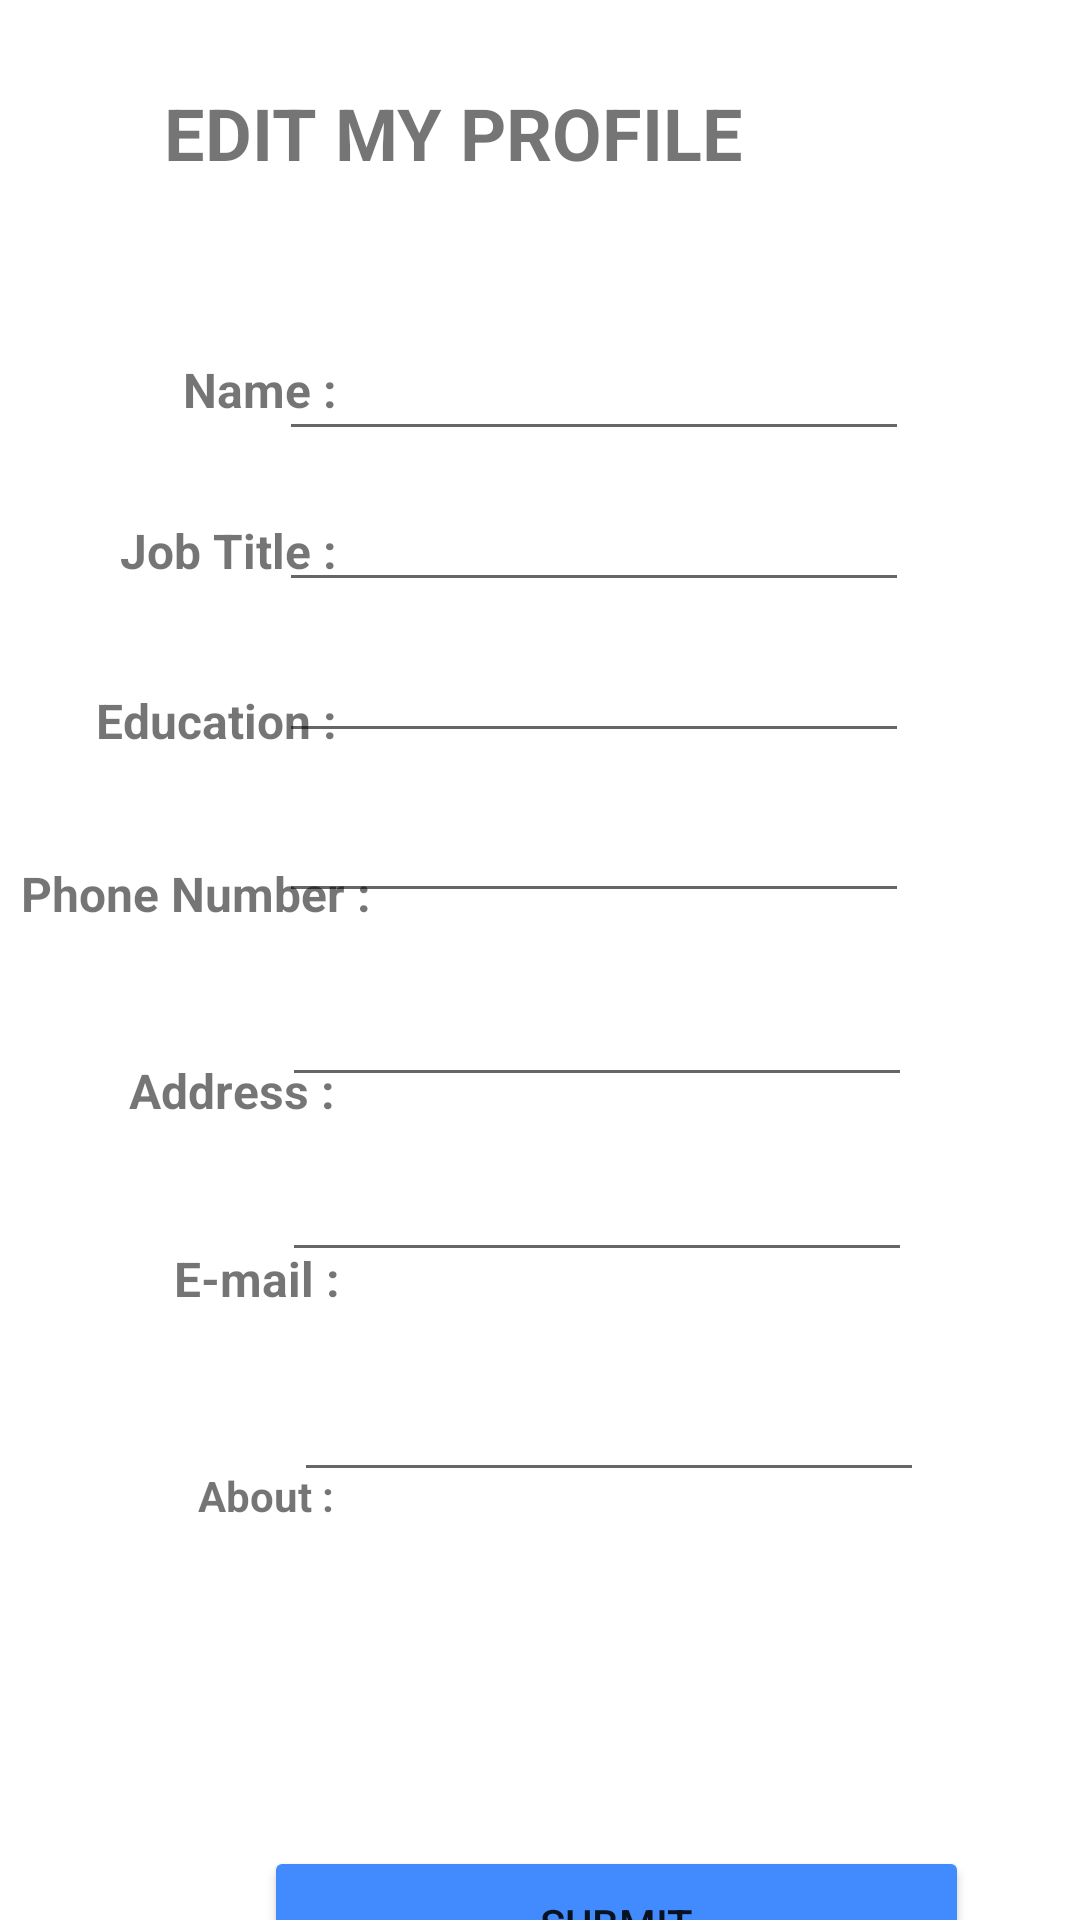

Layout XML and referenced resources for this Android screen:
<!-- AndroidManifest.xml: application theme Theme.MADD -->
<!-- res/layout/activity_user_profile.xml -->
<?xml version="1.0" encoding="utf-8"?>
<androidx.constraintlayout.widget.ConstraintLayout xmlns:android="http://schemas.android.com/apk/res/android"
    xmlns:app="http://schemas.android.com/apk/res-auto"
    xmlns:tools="http://schemas.android.com/tools"
    android:id="@+id/frameLayout5"
    android:layout_width="match_parent"
    android:layout_height="match_parent"
    tools:context=".UserProfile">

    <TextView
        android:id="@+id/textView12"
        android:layout_width="274dp"
        android:layout_height="57dp"
        android:layout_marginStart="80dp"
        android:layout_marginTop="28dp"
        android:layout_marginEnd="57dp"
        android:layout_marginBottom="24dp"
        android:text="@string/edit_profile"
        android:textSize="24sp"
        android:textStyle="bold"
        app:layout_constraintBottom_toTopOf="@+id/etEmpName"
        app:layout_constraintEnd_toEndOf="parent"
        app:layout_constraintStart_toStartOf="parent"
        app:layout_constraintTop_toTopOf="parent" />

    <Button
        android:id="@+id/saveBtn"
        android:layout_width="235dp"
        android:layout_height="52dp"
        android:layout_marginStart="88dp"
        android:layout_marginTop="118dp"
        android:backgroundTint="@color/btn_blue"
        android:text="@string/edit_profile_submitButton"
        app:layout_constraintStart_toStartOf="parent"
        app:layout_constraintTop_toBottomOf="@+id/etEmpAbout" />

    <TextView
        android:id="@+id/textView7"
        android:layout_width="wrap_content"
        android:layout_height="wrap_content"
        android:layout_marginStart="61dp"
        android:layout_marginTop="34dp"
        android:text="@string/edit_profile_name"
        android:textSize="16sp"
        android:textStyle="bold"
        app:layout_constraintStart_toStartOf="parent"
        app:layout_constraintTop_toBottomOf="@+id/textView12" />

    <TextView
        android:id="@+id/textView23"
        android:layout_width="wrap_content"
        android:layout_height="wrap_content"
        android:layout_marginStart="40dp"
        android:layout_marginTop="32dp"
        android:text="@string/edit_profile_job"
        android:textSize="16sp"
        android:textStyle="bold"
        app:layout_constraintStart_toStartOf="parent"
        app:layout_constraintTop_toBottomOf="@+id/textView7" />

    <TextView
        android:id="@+id/textView29"
        android:layout_width="wrap_content"
        android:layout_height="wrap_content"
        android:layout_marginStart="32dp"
        android:layout_marginTop="35dp"
        android:text="@string/edit_profile_education"
        android:textSize="16sp"
        android:textStyle="bold"
        app:layout_constraintStart_toStartOf="parent"
        app:layout_constraintTop_toBottomOf="@+id/textView23" />

    <TextView
        android:id="@+id/textView30"
        android:layout_width="wrap_content"
        android:layout_height="wrap_content"
        android:layout_marginStart="43dp"
        android:layout_marginTop="44dp"
        android:text="@string/edit_profile_address"
        android:textSize="16sp"
        android:textStyle="bold"
        app:layout_constraintStart_toStartOf="parent"
        app:layout_constraintTop_toBottomOf="@+id/textView31" />

    <TextView
        android:id="@+id/textView31"
        android:layout_width="wrap_content"
        android:layout_height="wrap_content"
        android:layout_marginStart="7dp"
        android:layout_marginTop="36dp"
        android:text="@string/edit_profile_phone"
        android:textSize="16sp"
        android:textStyle="bold"
        app:layout_constraintStart_toStartOf="parent"
        app:layout_constraintTop_toBottomOf="@+id/textView29" />

    <TextView
        android:id="@+id/textView32"
        android:layout_width="wrap_content"
        android:layout_height="wrap_content"
        android:layout_marginStart="58dp"
        android:layout_marginTop="41dp"
        android:text="@string/edit_profile_email"
        android:textSize="16sp"
        android:textStyle="bold"
        app:layout_constraintStart_toStartOf="parent"
        app:layout_constraintTop_toBottomOf="@+id/textView30" />

    <TextView
        android:id="@+id/textView33"
        android:layout_width="wrap_content"
        android:layout_height="wrap_content"
        android:layout_marginStart="66dp"
        android:layout_marginTop="52dp"
        android:text="@string/edit_profile_about"
        android:textStyle="bold"
        app:layout_constraintStart_toStartOf="parent"
        app:layout_constraintTop_toBottomOf="@+id/textView32" />

    <EditText
        android:id="@+id/etEmpName"
        android:layout_width="wrap_content"
        android:layout_height="wrap_content"
        android:layout_marginTop="24dp"
        android:layout_marginEnd="57dp"
        android:ems="10"
        android:inputType="textPersonName"
        app:layout_constraintEnd_toEndOf="parent"
        app:layout_constraintTop_toBottomOf="@+id/textView12" />

    <EditText
        android:id="@+id/etEmpJobTitle"
        android:layout_width="wrap_content"
        android:layout_height="wrap_content"
        android:layout_marginTop="9dp"
        android:layout_marginEnd="57dp"
        android:ems="10"
        android:inputType="textPersonName"
        app:layout_constraintEnd_toEndOf="parent"
        app:layout_constraintTop_toBottomOf="@+id/etEmpName" />

    <EditText
        android:id="@+id/etEmpEducation"
        android:layout_width="wrap_content"
        android:layout_height="wrap_content"
        android:layout_marginTop="9dp"
        android:layout_marginEnd="57dp"
        android:ems="10"
        android:inputType="textPersonName"
        app:layout_constraintEnd_toEndOf="parent"
        app:layout_constraintTop_toBottomOf="@+id/etEmpJobTitle" />

    <EditText
        android:id="@+id/etEmpPhone"
        android:layout_width="wrap_content"
        android:layout_height="wrap_content"
        android:layout_marginTop="12dp"
        android:layout_marginEnd="57dp"
        android:ems="10"
        android:inputType="phone"
        app:layout_constraintEnd_toEndOf="parent"
        app:layout_constraintTop_toBottomOf="@+id/etEmpEducation" />

    <EditText
        android:id="@+id/etEmpAddress"
        android:layout_width="wrap_content"
        android:layout_height="wrap_content"
        android:layout_marginTop="20dp"
        android:layout_marginEnd="56dp"
        android:ems="10"
        android:inputType="textPostalAddress"
        app:layout_constraintEnd_toEndOf="parent"
        app:layout_constraintTop_toBottomOf="@+id/etEmpPhone" />

    <EditText
        android:id="@+id/etEmpEmail123"
        android:layout_width="wrap_content"
        android:layout_height="wrap_content"
        android:layout_marginTop="17dp"
        android:layout_marginEnd="56dp"
        android:ems="10"
        android:inputType="textEmailAddress"
        app:layout_constraintEnd_toEndOf="parent"
        app:layout_constraintTop_toBottomOf="@+id/etEmpAddress" />

    <EditText
        android:id="@+id/etEmpAbout"
        android:layout_width="wrap_content"
        android:layout_height="wrap_content"
        android:layout_marginTop="32dp"
        android:layout_marginEnd="52dp"
        android:ems="10"
        android:inputType="textPersonName"
        app:layout_constraintEnd_toEndOf="parent"
        app:layout_constraintTop_toBottomOf="@+id/etEmpEmail123" />

</androidx.constraintlayout.widget.ConstraintLayout>
<!-- resources referenced by this layout -->
<resources>
  <color name="btn_blue">#418bfe</color>
  <string name="edit_profile">EDIT MY PROFILE</string>
  <string name="edit_profile_about">About :</string>
  <string name="edit_profile_address">Address :</string>
  <string name="edit_profile_education">Education :</string>
  <string name="edit_profile_email">E-mail : </string>
  <string name="edit_profile_job">Job Title :</string>
  <string name="edit_profile_name">Name : </string>
  <string name="edit_profile_phone">Phone Number :</string>
  <string name="edit_profile_submitButton">Submit</string>
      //Bottom Navbar
  <style name="Theme.MADD" parent="Theme.MaterialComponents.DayNight.DarkActionBar">
          
          <item name="colorPrimary">@color/purple_500</item>
          <item name="colorPrimaryVariant">@color/purple_700</item>
          <item name="colorOnPrimary">@color/white</item>
          
          <item name="colorSecondary">@color/teal_200</item>
          <item name="colorSecondaryVariant">@color/teal_700</item>
          <item name="colorOnSecondary">@color/black</item>
          
          <item name="android:statusBarColor">?attr/colorPrimaryVariant</item>
          
      </style>
  <color name="purple_500">#FF6200EE</color>
  <color name="purple_700">#FF3700B3</color>
  <color name="white">#FFFFFFFF</color>
  <color name="teal_200">#FF03DAC5</color>
  <color name="teal_700">#FF018786</color>
  <color name="black">#FF000000</color>
</resources>
